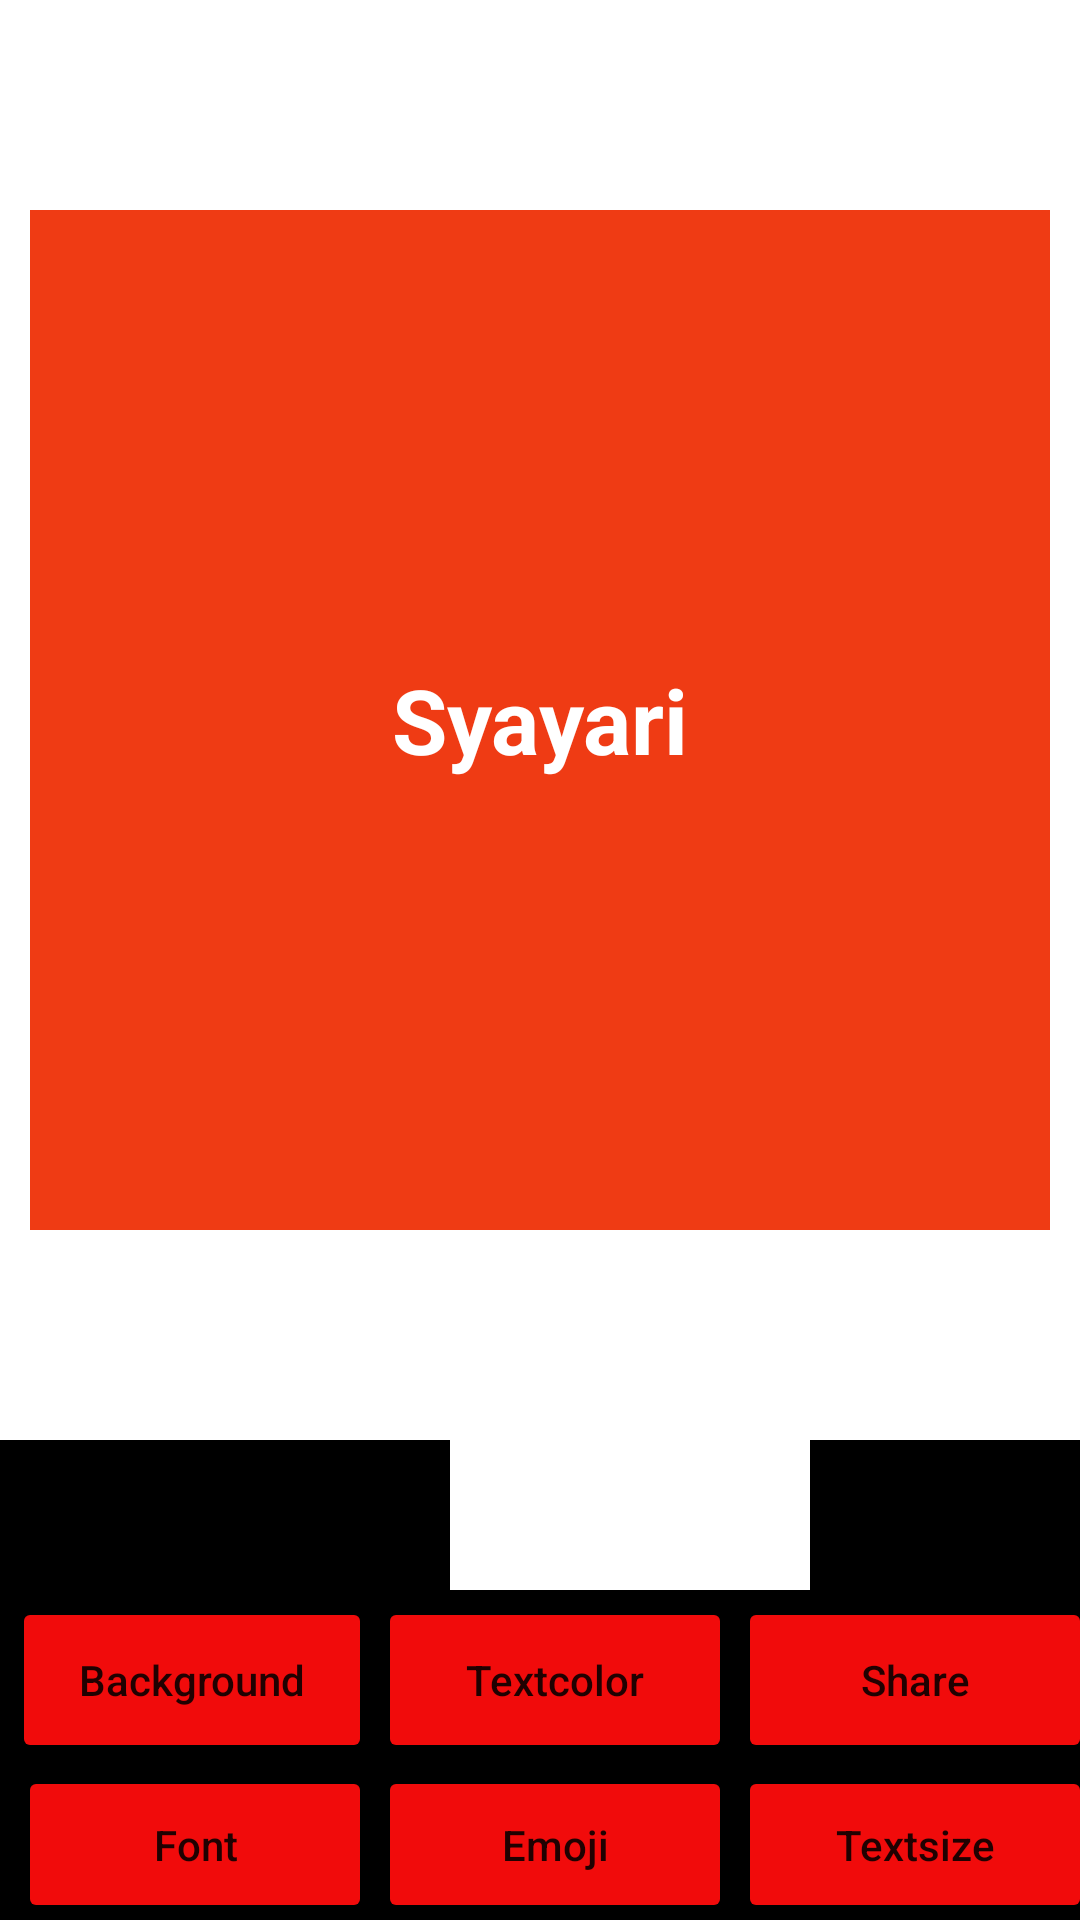

This screen was rendered from an Android layout file. Write that file and the resources it references.
<!-- AndroidManifest.xml: application theme Theme.Love_shayari_app -->
<!-- res/layout/activity_shayari_edit.xml -->
<?xml version="1.0" encoding="utf-8"?>
<LinearLayout xmlns:android="http://schemas.android.com/apk/res/android"
    xmlns:app="http://schemas.android.com/apk/res-auto"
    xmlns:tools="http://schemas.android.com/tools"
    android:layout_width="match_parent"
    android:layout_height="match_parent"
    tools:context=".Activity.Shayari_Edit_Activity"
    android:orientation="vertical">
    <LinearLayout
        android:layout_width="match_parent"
        android:layout_height="match_parent"
        android:layout_weight="1">
        <TextView
            android:id="@+id/shayariedit"
            android:layout_width="match_parent"
            android:layout_height="match_parent"
            android:text="Syayari"
            android:textColor="@color/white"
            android:textStyle="bold"
            android:gravity="center"
            android:background="#EF3B14"
            android:textSize="30dp"
            android:layout_marginVertical="70dp"
            android:layout_marginHorizontal="10dp"/>
    </LinearLayout>
    <LinearLayout
        android:layout_width="match_parent"
        android:layout_height="match_parent"
        android:layout_weight="3"
        android:background="@color/black"
        android:orientation="vertical">
       <LinearLayout
           android:layout_width="match_parent"
           android:layout_height="match_parent"
           android:layout_weight="1">
           <ImageView
               android:id="@+id/expand1"
               android:layout_width="50dp"
               android:layout_height="50dp"
               android:src="@drawable/reload"
               android:background="@color/white"
               android:layout_marginLeft="150dp"
               android:padding="5dp"/>
           <ImageView
               android:layout_width="20dp"
               android:layout_height="50dp"
               android:background="@color/white"/>
           <ImageView
               android:id="@+id/reload1"
               android:layout_width="50dp"
               android:layout_height="50dp"
               android:src="@drawable/expand"
               android:background="@color/white"
               android:padding="5dp"/>
       </LinearLayout>
        <LinearLayout
            android:layout_width="match_parent"
            android:layout_height="match_parent"
            android:layout_weight="1"
            android:layout_marginVertical="5dp">
            <Button
                android:id="@+id/background"
                android:layout_width="match_parent"
                android:layout_height="match_parent"
                android:layout_weight="1"
                android:textAllCaps="false"
                android:text="Background"
                android:layout_marginLeft="8dp"
                android:backgroundTint="@null"
                android:background="@drawable/box"/>
            <Button
                android:id="@+id/textcolor"
                android:layout_width="match_parent"
                android:layout_height="match_parent"
                android:layout_marginLeft="10dp"
                android:textAllCaps="false"
                android:text="Textcolor"
                android:layout_weight="1"
                android:backgroundTint="@null"
                android:background="@drawable/box"/>
            <Button
                android:id="@+id/share"
                android:layout_width="match_parent"
                android:layout_height="match_parent"
                android:textAllCaps="false"
                android:layout_marginLeft="10dp"
                android:text="Share"
                android:layout_weight="1"
                android:backgroundTint="@null"
                android:background="@drawable/box"/>
        </LinearLayout>
        <LinearLayout
            android:layout_width="match_parent"
            android:layout_height="match_parent"
            android:layout_weight="1"
            android:layout_marginTop="8dp"
            android:layout_marginBottom="5dp">
            <Button
                android:id="@+id/font"
                android:layout_width="match_parent"
                android:layout_height="match_parent"
                android:layout_weight="1"
                android:textAllCaps="false"
                android:text="Font"
                android:layout_marginLeft="10dp"
                android:backgroundTint="@null"
                android:background="@drawable/box"/>
            <Button
                android:id="@+id/emoji"
                android:layout_width="match_parent"
                android:layout_height="match_parent"
                android:layout_marginLeft="10dp"
                android:textAllCaps="false"
                android:text="Emoji"
                android:layout_weight="1"
                android:backgroundTint="@null"
                android:background="@drawable/box"/>
            <Button
                android:id="@+id/textsize"
                android:layout_width="match_parent"
                android:layout_height="match_parent"
                android:layout_marginLeft="10dp"
                android:textAllCaps="false"
                android:text="Textsize"
                android:layout_weight="1"
                android:backgroundTint="@null"
                android:background="@drawable/box"/>
        </LinearLayout>

    </LinearLayout>
</LinearLayout>
<!-- resources referenced by this layout -->
<resources>
  <color name="black">#FF000000</color>
  <color name="white">#FFFFFFFF</color>
  <!-- drawable box (drawable) -->
  <?xml version="1.0" encoding="utf-8"?>
  <shape xmlns:android="http://schemas.android.com/apk/res/android">
  <corners
      android:radius="2dp"/>
  <solid
      android:color="#F10B0B"/>
  </shape>
  <style name="Theme.Love_shayari_app" parent="Theme.MaterialComponents.DayNight.DarkActionBar">
          
          <item name="colorPrimary">@color/purple_500</item>
          <item name="colorPrimaryVariant">@color/purple_700</item>
          <item name="colorOnPrimary">@color/white</item>
          
          <item name="colorSecondary">@color/teal_200</item>
          <item name="colorSecondaryVariant">@color/teal_700</item>
          <item name="colorOnSecondary">@color/black</item>
          
          <item name="android:statusBarColor">?attr/colorPrimaryVariant</item>
          
      </style>
  <color name="purple_500">#FF6200EE</color>
  <color name="purple_700">#FF3700B3</color>
  <color name="teal_200">#FF03DAC5</color>
  <color name="teal_700">#FF018786</color>
</resources>
